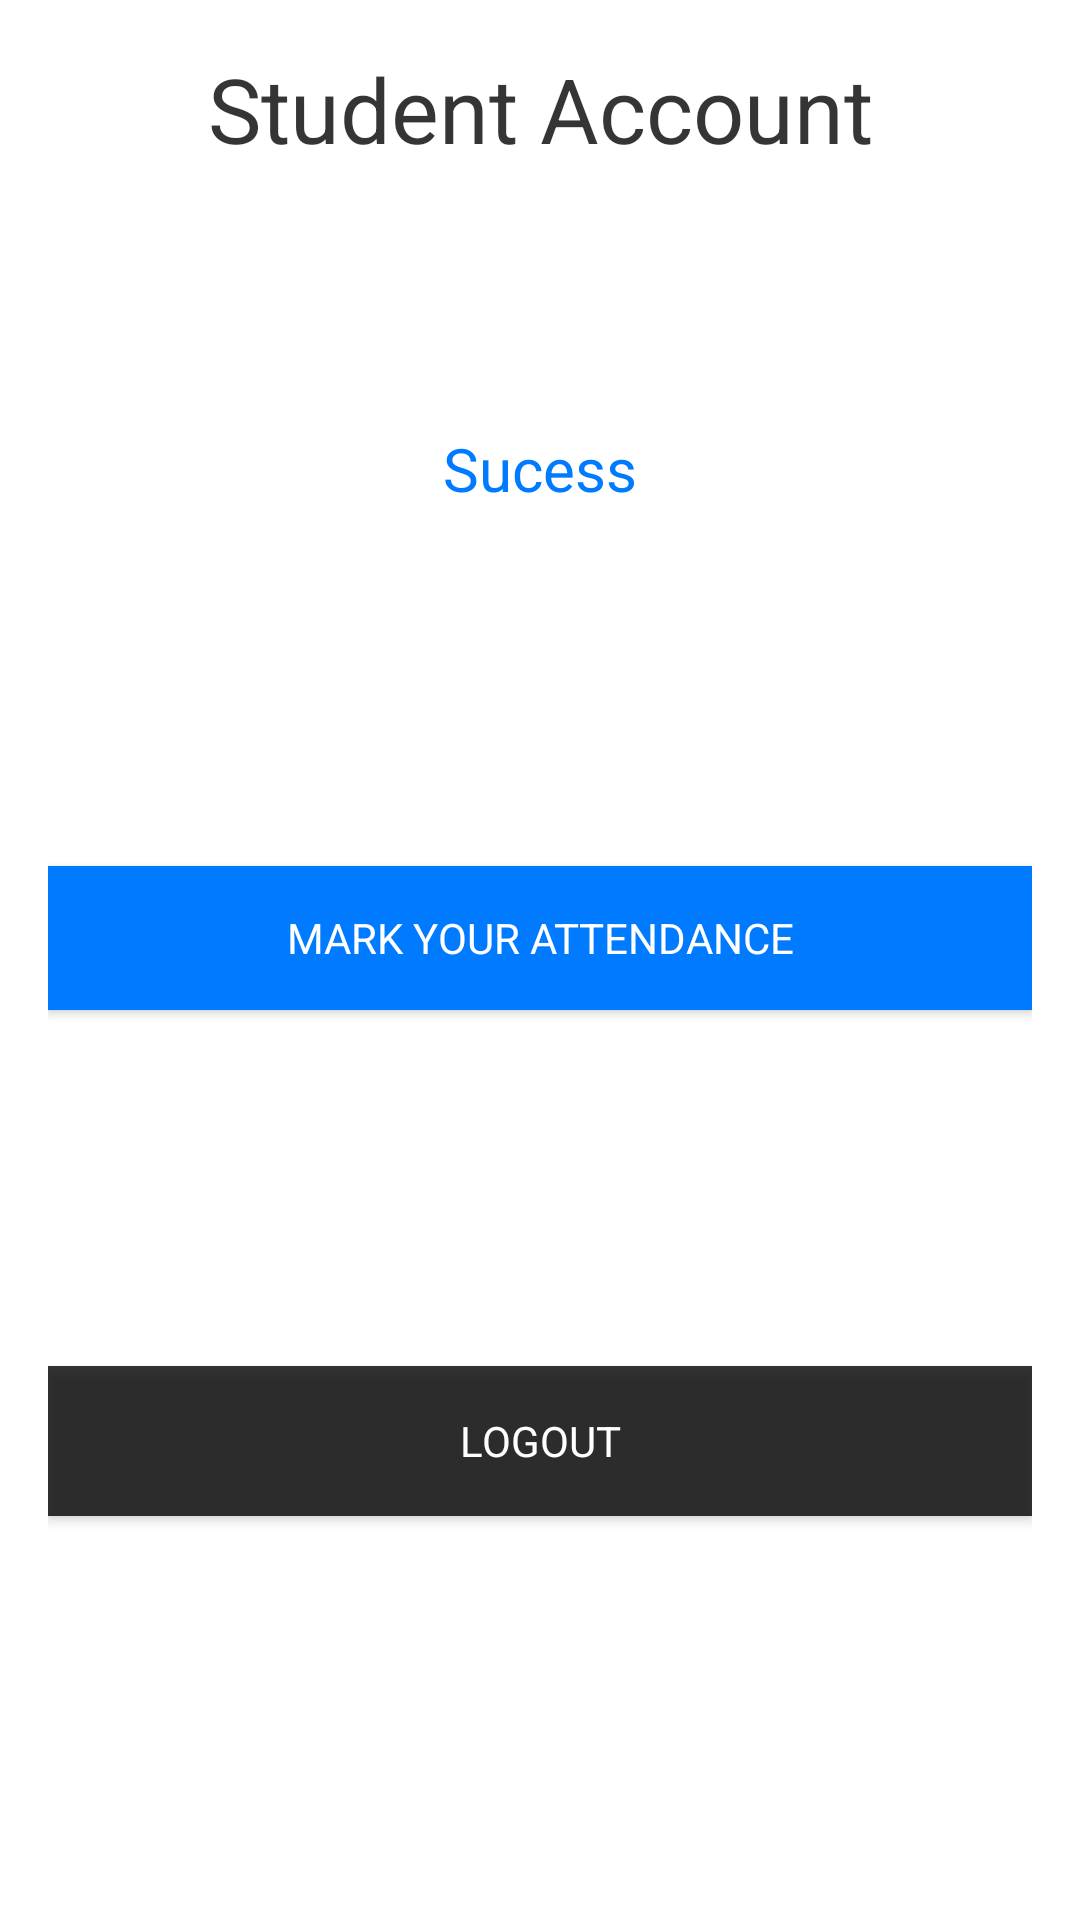

This screen was rendered from an Android layout file. Write that file and the resources it references.
<!-- AndroidManifest.xml: application theme AppTheme -->
<!-- res/layout/activity_student_account.xml -->
<?xml version="1.0" encoding="utf-8"?>
<android.support.constraint.ConstraintLayout xmlns:android="http://schemas.android.com/apk/res/android"
    xmlns:app="http://schemas.android.com/apk/res-auto"
    xmlns:tools="http://schemas.android.com/tools"
    android:layout_width="match_parent"
    android:layout_height="match_parent"
    android:background="#ffffff"
    android:paddingLeft="16dp"
    android:paddingTop="16dp"
    android:paddingRight="16dp"
    android:paddingBottom="16dp"
    tools:context=".student.StudentAccount">

    <TextView
        android:id="@+id/textView2"
        android:layout_width="wrap_content"
        android:layout_height="wrap_content"
        android:layout_alignParentTop="true"
        android:layout_centerHorizontal="true"
        android:text="Student Account"
        app:fontFamily="@font/rubik_medium"
        android:textColor="#ca000000"
        android:textSize="30sp"
        app:layout_constraintVertical_bias="0"
        app:layout_constraintVertical_chainStyle="spread"
        app:layout_constraintBottom_toTopOf="@+id/textView"
        app:layout_constraintEnd_toEndOf="parent"
        app:layout_constraintHorizontal_bias="0.5"
        app:layout_constraintStart_toStartOf="parent"
        app:layout_constraintTop_toTopOf="parent" />

    <TextView
        android:id="@+id/textView"
        android:layout_width="wrap_content"
        android:layout_height="wrap_content"
        android:layout_alignParentBottom="true"
        android:layout_centerHorizontal="true"
        android:layout_marginTop="8dp"
        android:text="Sucess"
        android:textColor="#007aff"
        android:textSize="20sp"
        app:fontFamily="@font/rubik_medium"
        app:layout_constraintBottom_toTopOf="@+id/button"
        app:layout_constraintEnd_toEndOf="parent"
        app:layout_constraintHorizontal_bias="0.5"
        app:layout_constraintStart_toStartOf="parent"
        app:layout_constraintTop_toTopOf="parent" />

    <Button
        android:id="@+id/btn1"
        android:layout_width="match_parent"
        android:layout_height="50dp"
        android:layout_alignParentBottom="true"
        android:layout_centerHorizontal="true"
        android:background="#ca000000"
        android:onClick="signOut"
        app:fontFamily="@font/rubik_medium"
        android:text="Logout"
        android:textColor="#ffffff"
        app:layout_constraintBottom_toBottomOf="parent"
        app:layout_constraintEnd_toEndOf="parent"
        app:layout_constraintStart_toStartOf="parent"
        app:layout_constraintTop_toBottomOf="@+id/button" />

    <Button
        android:id="@+id/button"
        android:layout_width="match_parent"
        android:layout_height="wrap_content"
        android:layout_alignParentTop="true"
        android:layout_alignParentEnd="true"
        android:layout_alignParentRight="true"
        android:background="#007aff"
        android:onClick="markYourAttendance"
        android:padding="8dp"
        app:fontFamily="@font/rubik_medium"
        android:text="Mark your Attendance"
        android:textColor="#ffffff"
        app:layout_constraintBottom_toTopOf="@+id/btn1"
        app:layout_constraintEnd_toEndOf="parent"
        app:layout_constraintStart_toStartOf="parent"
        app:layout_constraintTop_toBottomOf="@+id/textView" />

</android.support.constraint.ConstraintLayout>
<!-- resources referenced by this layout -->
<resources>
  <style name="AppTheme" parent="Theme.AppCompat.Light.NoActionBar">
          
          <item name="colorPrimary">#007aff</item>
          <item name="colorPrimaryDark">#007aff</item>
          <item name="colorAccent">#007aff</item>
      </style>
</resources>
